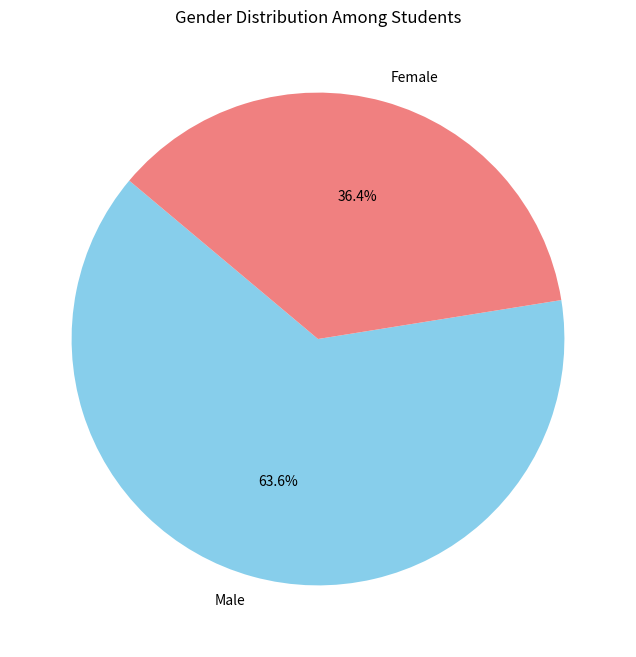

The matplotlib source for this figure:
import matplotlib.pyplot as plt

# Sample data: gender distribution
genders = ['Male', 'Female']
counts = [35, 20]  # Number of male and female students

# Create a pie chart
plt.figure(figsize=(8, 8))
plt.pie(counts, labels=genders, autopct='%1.1f%%', startangle=140, colors=['skyblue', 'lightcoral'])
plt.title('Gender Distribution Among Students')

# Show the plot
plt.show()
